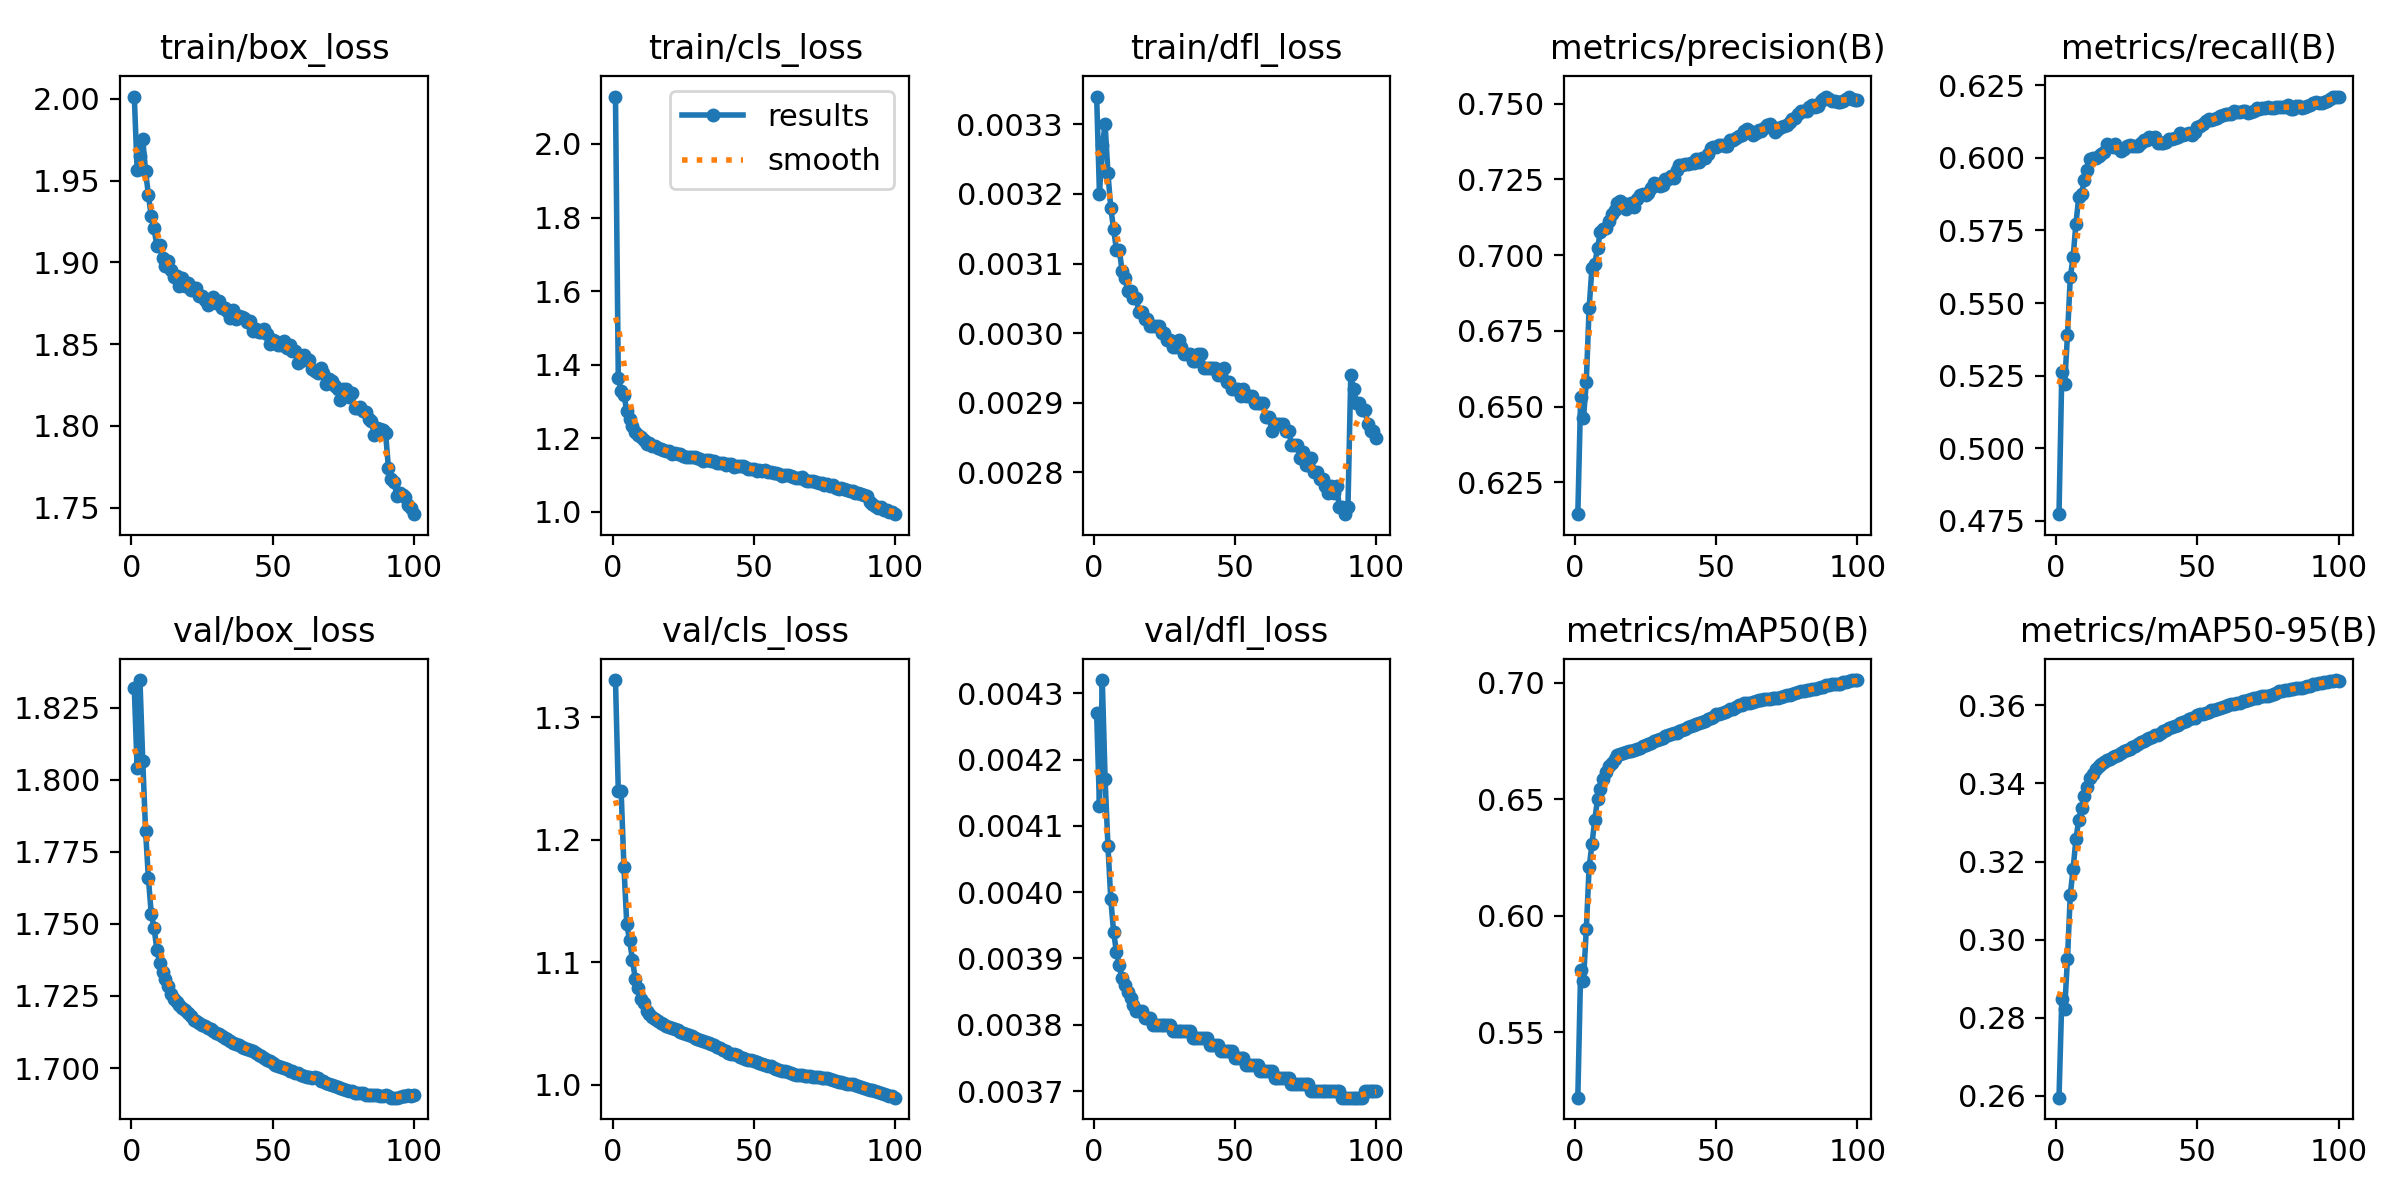

The data file committed next to this chart (first rows):
epoch, time, train/box_loss, train/cls_loss, train/dfl_loss, metrics/precision(B), metrics/recall(B), metrics/mAP50(B), metrics/mAP50-95(B), val/box_loss, val/cls_loss, val/dfl_loss, lr/pg0, lr/pg1, lr/pg2, lr/pg3, lr/pg4, lr/pg5, lr/pg6, lr/pg7
1, 909.1, 2.001, 2.129, 0.00334, 0.6145, 0.4773, 0.522, 0.2595, 1.832, 1.331, 0.00427, 0.009995, 0.003332, 0.009995, 0.003332, 0.009995, 0.003332, 0.009995, 0.003332
2, 1692, 1.957, 1.363, 0.0032, 0.6531, 0.5262, 0.5767, 0.2849, 1.804, 1.24, 0.00413, 0.0198, 0.006599, 0.0198, 0.006599, 0.0198, 0.006599, 0.0198, 0.006599
3, 2372, 1.965, 1.328, 0.00327, 0.6461, 0.522, 0.5719, 0.2821, 1.835, 1.24, 0.00432, 0.0294, 0.009801, 0.0294, 0.009801, 0.0294, 0.009801, 0.0294, 0.009801
4, 3055, 1.975, 1.317, 0.0033, 0.6581, 0.5388, 0.5942, 0.295, 1.807, 1.178, 0.00417, 0.02911, 0.009703, 0.02911, 0.009703, 0.02911, 0.009703, 0.02911, 0.009703
5, 3738, 1.956, 1.274, 0.00323, 0.6825, 0.5589, 0.6208, 0.3115, 1.782, 1.131, 0.00407, 0.02881, 0.009604, 0.02881, 0.009604, 0.02881, 0.009604, 0.02881, 0.009604
6, 4417, 1.941, 1.252, 0.00318, 0.6957, 0.5658, 0.6306, 0.3181, 1.766, 1.118, 0.00399, 0.02851, 0.009505, 0.02851, 0.009505, 0.02851, 0.009505, 0.02851, 0.009505
7, 5092, 1.928, 1.234, 0.00315, 0.6971, 0.5774, 0.6412, 0.3258, 1.754, 1.102, 0.00394, 0.02822, 0.009406, 0.02822, 0.009406, 0.02822, 0.009406, 0.02822, 0.009406
8, 5782, 1.921, 1.217, 0.00312, 0.7023, 0.5865, 0.6501, 0.3307, 1.749, 1.087, 0.00391, 0.02792, 0.009307, 0.02792, 0.009307, 0.02792, 0.009307, 0.02792, 0.009307
9, 6463, 1.91, 1.209, 0.00312, 0.7078, 0.5877, 0.6542, 0.3338, 1.741, 1.079, 0.00389, 0.02762, 0.009208, 0.02762, 0.009208, 0.02762, 0.009208, 0.02762, 0.009208
10, 7140, 1.911, 1.203, 0.00309, 0.7085, 0.5924, 0.6585, 0.3368, 1.737, 1.07, 0.00387, 0.02733, 0.009109, 0.02733, 0.009109, 0.02733, 0.009109, 0.02733, 0.009109
11, 7818, 1.902, 1.194, 0.00308, 0.7088, 0.5958, 0.6616, 0.3392, 1.733, 1.066, 0.00386, 0.02703, 0.00901, 0.02703, 0.00901, 0.02703, 0.00901, 0.02703, 0.00901
12, 8498, 1.898, 1.185, 0.00306, 0.7111, 0.5996, 0.6642, 0.3413, 1.731, 1.061, 0.00385, 0.02673, 0.008911, 0.02673, 0.008911, 0.02673, 0.008911, 0.02673, 0.008911
13, 9174, 1.901, 1.187, 0.00306, 0.7136, 0.6001, 0.6654, 0.3425, 1.728, 1.057, 0.00384, 0.02644, 0.008812, 0.02644, 0.008812, 0.02644, 0.008812, 0.02644, 0.008812
14, 9852, 1.896, 1.18, 0.00305, 0.715, 0.6, 0.6673, 0.3437, 1.726, 1.055, 0.00383, 0.02614, 0.008713, 0.02614, 0.008713, 0.02614, 0.008713, 0.02614, 0.008713
15, 10531, 1.891, 1.179, 0.00305, 0.717, 0.6005, 0.6688, 0.3446, 1.724, 1.054, 0.00382, 0.02584, 0.008614, 0.02584, 0.008614, 0.02584, 0.008614, 0.02584, 0.008614
16, 11208, 1.892, 1.173, 0.00303, 0.7178, 0.6014, 0.6694, 0.345, 1.723, 1.052, 0.00382, 0.02555, 0.008515, 0.02555, 0.008515, 0.02555, 0.008515, 0.02555, 0.008515
17, 11887, 1.886, 1.17, 0.00303, 0.7172, 0.6022, 0.6696, 0.3456, 1.722, 1.051, 0.00382, 0.02525, 0.008416, 0.02525, 0.008416, 0.02525, 0.008416, 0.02525, 0.008416
18, 12566, 1.891, 1.169, 0.00302, 0.7154, 0.6047, 0.6703, 0.3461, 1.721, 1.05, 0.00381, 0.02495, 0.008317, 0.02495, 0.008317, 0.02495, 0.008317, 0.02495, 0.008317
19, 13243, 1.886, 1.164, 0.00302, 0.7165, 0.604, 0.6705, 0.3464, 1.72, 1.048, 0.00381, 0.02465, 0.008218, 0.02465, 0.008218, 0.02465, 0.008218, 0.02465, 0.008218
20, 13919, 1.887, 1.166, 0.00301, 0.7173, 0.6036, 0.6708, 0.3467, 1.719, 1.047, 0.00381, 0.02436, 0.008119, 0.02436, 0.008119, 0.02436, 0.008119, 0.02436, 0.008119
21, 14593, 1.883, 1.158, 0.00301, 0.7158, 0.6049, 0.6712, 0.3471, 1.718, 1.046, 0.0038, 0.02406, 0.00802, 0.02406, 0.00802, 0.02406, 0.00802, 0.02406, 0.00802
22, 15274, 1.884, 1.158, 0.00301, 0.7186, 0.6035, 0.6717, 0.3474, 1.717, 1.045, 0.0038, 0.02376, 0.007921, 0.02376, 0.007921, 0.02376, 0.007921, 0.02376, 0.007921
23, 15955, 1.885, 1.158, 0.00301, 0.7199, 0.6023, 0.6722, 0.3478, 1.716, 1.045, 0.0038, 0.02347, 0.007822, 0.02347, 0.007822, 0.02347, 0.007822, 0.02347, 0.007822
24, 16641, 1.88, 1.157, 0.003, 0.7202, 0.6032, 0.6727, 0.3483, 1.716, 1.043, 0.0038, 0.02317, 0.007723, 0.02317, 0.007723, 0.02317, 0.007723, 0.02317, 0.007723
25, 17325, 1.879, 1.151, 0.003, 0.7199, 0.604, 0.6732, 0.3487, 1.715, 1.042, 0.0038, 0.02287, 0.007624, 0.02287, 0.007624, 0.02287, 0.007624, 0.02287, 0.007624
26, 18006, 1.877, 1.149, 0.00299, 0.7205, 0.6045, 0.6735, 0.3489, 1.715, 1.041, 0.0038, 0.02258, 0.007525, 0.02258, 0.007525, 0.02258, 0.007525, 0.02258, 0.007525
27, 18688, 1.874, 1.148, 0.00299, 0.7221, 0.6041, 0.6742, 0.3493, 1.714, 1.041, 0.0038, 0.02228, 0.007426, 0.02228, 0.007426, 0.02228, 0.007426, 0.02228, 0.007426
28, 19363, 1.876, 1.147, 0.00298, 0.7237, 0.6041, 0.6748, 0.3497, 1.713, 1.04, 0.00379, 0.02198, 0.007327, 0.02198, 0.007327, 0.02198, 0.007327, 0.02198, 0.007327
29, 20041, 1.879, 1.149, 0.00298, 0.7236, 0.6041, 0.6753, 0.3501, 1.713, 1.038, 0.00379, 0.02168, 0.007228, 0.02168, 0.007228, 0.02168, 0.007228, 0.02168, 0.007228
30, 20718, 1.875, 1.146, 0.00299, 0.7229, 0.605, 0.6757, 0.3506, 1.712, 1.037, 0.00379, 0.02139, 0.007129, 0.02139, 0.007129, 0.02139, 0.007129, 0.02139, 0.007129
31, 21391, 1.876, 1.144, 0.00298, 0.723, 0.6063, 0.6764, 0.3509, 1.712, 1.037, 0.00379, 0.02109, 0.00703, 0.02109, 0.00703, 0.02109, 0.00703, 0.02109, 0.00703
32, 22066, 1.872, 1.139, 0.00297, 0.7251, 0.6061, 0.677, 0.3513, 1.711, 1.036, 0.00379, 0.02079, 0.006931, 0.02079, 0.006931, 0.02079, 0.006931, 0.02079, 0.006931
33, 22739, 1.872, 1.14, 0.00297, 0.725, 0.6071, 0.6775, 0.3518, 1.71, 1.035, 0.00379, 0.0205, 0.006832, 0.0205, 0.006832, 0.0205, 0.006832, 0.0205, 0.006832
34, 23414, 1.87, 1.139, 0.00297, 0.726, 0.6067, 0.6779, 0.352, 1.71, 1.034, 0.00379, 0.0202, 0.006733, 0.0202, 0.006733, 0.0202, 0.006733, 0.0202, 0.006733
35, 24086, 1.866, 1.138, 0.00296, 0.7253, 0.6073, 0.6782, 0.3524, 1.709, 1.033, 0.00378, 0.0199, 0.006634, 0.0199, 0.006634, 0.0199, 0.006634, 0.0199, 0.006634
36, 24762, 1.871, 1.138, 0.00296, 0.728, 0.605, 0.6785, 0.3525, 1.709, 1.032, 0.00378, 0.01961, 0.006535, 0.01961, 0.006535, 0.01961, 0.006535, 0.01961, 0.006535
37, 25436, 1.865, 1.133, 0.00297, 0.7297, 0.6053, 0.6792, 0.353, 1.708, 1.031, 0.00378, 0.01931, 0.006436, 0.01931, 0.006436, 0.01931, 0.006436, 0.01931, 0.006436
38, 26108, 1.867, 1.132, 0.00297, 0.7297, 0.6052, 0.6797, 0.3534, 1.708, 1.03, 0.00378, 0.01901, 0.006337, 0.01901, 0.006337, 0.01901, 0.006337, 0.01901, 0.006337
39, 26780, 1.867, 1.133, 0.00295, 0.73, 0.6056, 0.6803, 0.3537, 1.707, 1.029, 0.00378, 0.01871, 0.006238, 0.01871, 0.006238, 0.01871, 0.006238, 0.01871, 0.006238
40, 27451, 1.866, 1.128, 0.00295, 0.7301, 0.6064, 0.681, 0.3541, 1.707, 1.027, 0.00378, 0.01842, 0.006139, 0.01842, 0.006139, 0.01842, 0.006139, 0.01842, 0.006139
41, 28127, 1.863, 1.13, 0.00295, 0.7304, 0.6067, 0.6813, 0.3544, 1.707, 1.026, 0.00377, 0.01812, 0.00604, 0.01812, 0.00604, 0.01812, 0.00604, 0.01812, 0.00604
42, 28801, 1.864, 1.13, 0.00295, 0.7303, 0.607, 0.6818, 0.3548, 1.706, 1.025, 0.00377, 0.01782, 0.005941, 0.01782, 0.005941, 0.01782, 0.005941, 0.01782, 0.005941
43, 29472, 1.858, 1.122, 0.00295, 0.7316, 0.6072, 0.6822, 0.355, 1.706, 1.025, 0.00377, 0.01753, 0.005842, 0.01753, 0.005842, 0.01753, 0.005842, 0.01753, 0.005842
44, 30142, 1.859, 1.124, 0.00294, 0.7306, 0.6084, 0.6827, 0.3554, 1.705, 1.024, 0.00377, 0.01723, 0.005743, 0.01723, 0.005743, 0.01723, 0.005743, 0.01723, 0.005743
45, 30812, 1.857, 1.125, 0.00294, 0.7321, 0.608, 0.6832, 0.3557, 1.705, 1.023, 0.00376, 0.01693, 0.005644, 0.01693, 0.005644, 0.01693, 0.005644, 0.01693, 0.005644
46, 31481, 1.857, 1.125, 0.00295, 0.732, 0.6082, 0.6836, 0.356, 1.704, 1.022, 0.00376, 0.01664, 0.005545, 0.01664, 0.005545, 0.01664, 0.005545, 0.01664, 0.005545
47, 32155, 1.859, 1.122, 0.00293, 0.7335, 0.6085, 0.6844, 0.3565, 1.703, 1.021, 0.00376, 0.01634, 0.005446, 0.01634, 0.005446, 0.01634, 0.005446, 0.01634, 0.005446
48, 32827, 1.856, 1.117, 0.00293, 0.7355, 0.608, 0.6848, 0.3567, 1.703, 1.02, 0.00376, 0.01604, 0.005347, 0.01604, 0.005347, 0.01604, 0.005347, 0.01604, 0.005347
49, 33501, 1.85, 1.116, 0.00292, 0.7356, 0.6088, 0.6853, 0.3569, 1.702, 1.02, 0.00376, 0.01574, 0.005248, 0.01574, 0.005248, 0.01574, 0.005248, 0.01574, 0.005248
50, 34180, 1.852, 1.117, 0.00292, 0.7356, 0.6107, 0.6864, 0.3575, 1.702, 1.019, 0.00375, 0.01545, 0.005149, 0.01545, 0.005149, 0.01545, 0.005149, 0.01545, 0.005149
51, 34864, 1.852, 1.112, 0.00292, 0.7364, 0.611, 0.6867, 0.3577, 1.701, 1.019, 0.00375, 0.01515, 0.00505, 0.01515, 0.00505, 0.01515, 0.00505, 0.01515, 0.00505
52, 35538, 1.849, 1.112, 0.00291, 0.7361, 0.6119, 0.6869, 0.3579, 1.701, 1.018, 0.00375, 0.01485, 0.004951, 0.01485, 0.004951, 0.01485, 0.004951, 0.01485, 0.004951
53, 36221, 1.85, 1.111, 0.00292, 0.7359, 0.6126, 0.6874, 0.3582, 1.7, 1.017, 0.00375, 0.01456, 0.004852, 0.01456, 0.004852, 0.01456, 0.004852, 0.01456, 0.004852
54, 36910, 1.852, 1.112, 0.00291, 0.736, 0.6133, 0.688, 0.3584, 1.7, 1.016, 0.00374, 0.01426, 0.004753, 0.01426, 0.004753, 0.01426, 0.004753, 0.01426, 0.004753
55, 37585, 1.848, 1.107, 0.00291, 0.7379, 0.6132, 0.6885, 0.3587, 1.7, 1.015, 0.00374, 0.01396, 0.004654, 0.01396, 0.004654, 0.01396, 0.004654, 0.01396, 0.004654
56, 38261, 1.849, 1.108, 0.00291, 0.7381, 0.6132, 0.6889, 0.3588, 1.699, 1.015, 0.00374, 0.01367, 0.004555, 0.01367, 0.004555, 0.01367, 0.004555, 0.01367, 0.004555
57, 38938, 1.846, 1.104, 0.0029, 0.7388, 0.6136, 0.6895, 0.359, 1.699, 1.014, 0.00374, 0.01337, 0.004456, 0.01337, 0.004456, 0.01337, 0.004456, 0.01337, 0.004456
58, 39615, 1.846, 1.105, 0.0029, 0.7394, 0.6145, 0.6903, 0.3594, 1.698, 1.013, 0.00374, 0.01307, 0.004357, 0.01307, 0.004357, 0.01307, 0.004357, 0.01307, 0.004357
59, 40289, 1.838, 1.101, 0.0029, 0.7397, 0.6149, 0.6906, 0.3595, 1.698, 1.012, 0.00373, 0.01277, 0.004258, 0.01277, 0.004258, 0.01277, 0.004258, 0.01277, 0.004258
60, 40964, 1.839, 1.097, 0.0029, 0.7409, 0.6152, 0.6912, 0.3599, 1.698, 1.011, 0.00373, 0.01248, 0.004159, 0.01248, 0.004159, 0.01248, 0.004159, 0.01248, 0.004159
... 40 more rows
